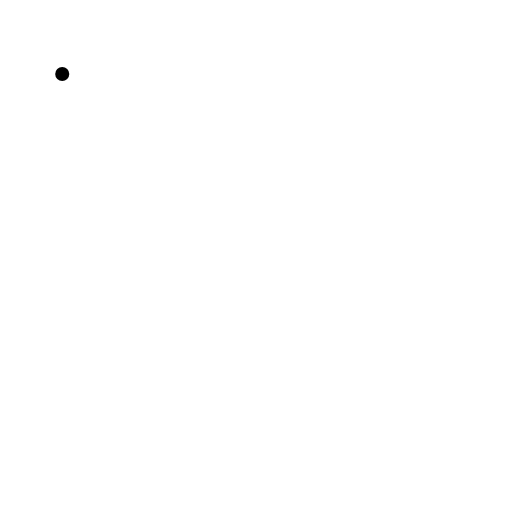
t = 0.00 s
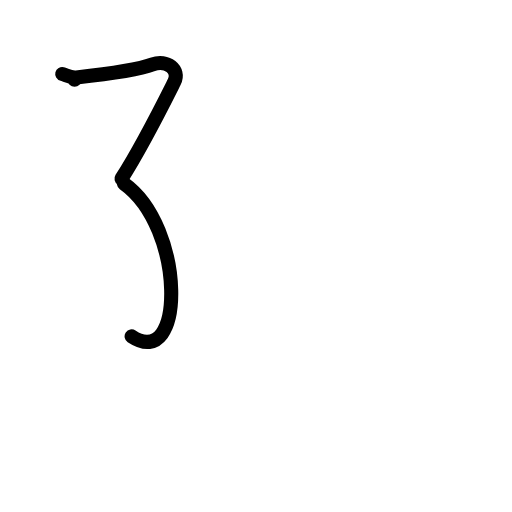
t = 2.00 s
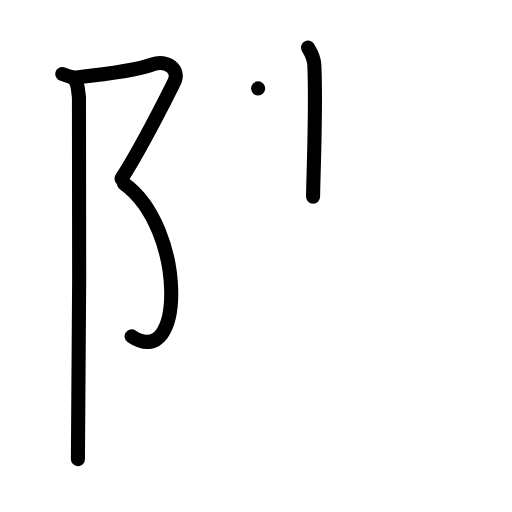
t = 4.00 s
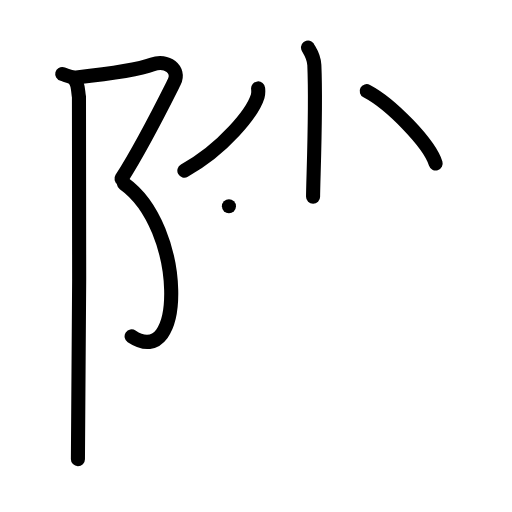
t = 6.00 s
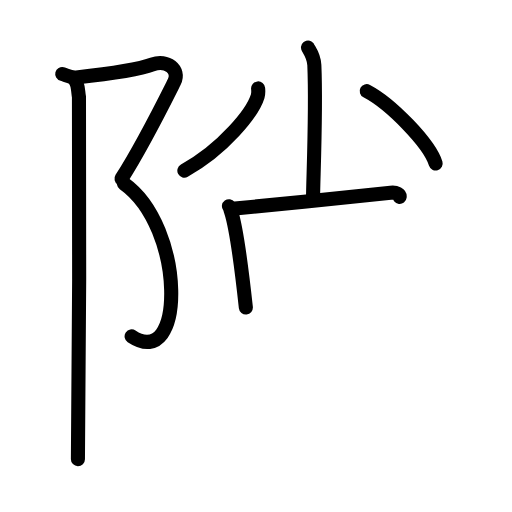
t = 7.50 s
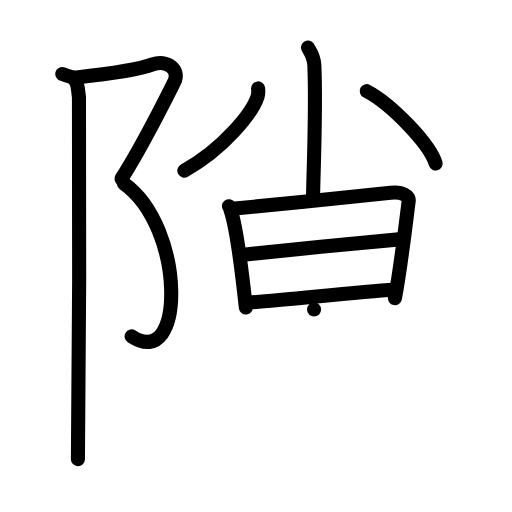
t = 10.00 s

The animated SVG that drew these frames (rendered in a browser with its animation timeline set to each time). Animation: 37 SMIL elements (animate=37); frames cover the first 10.00 s.

<?xml version="1.0" encoding="UTF-8"?>
<!--
AniKanjiVG is licensed by CC-BY-SA Paul C. Sommerhoff (https://bitbucket.org/sommerhoff/anikanjivg).
AniKanjiVG uses KanjiVG which is licensed by CC-BY-SA Ulrich Apel (http://kanjivg.tagaini.net).
See also http://creativecommons.org/licenses/by-sa/3.0/
-->
<svg xmlns:kvg='http://kanjivg.tagaini.net' xmlns='http://www.w3.org/2000/svg' width='109' height='109' viewBox='0 0 109 109' style='fill:none;stroke:#000000;stroke-width:3;stroke-linecap:round;stroke-linejoin:round;' id="kvg:kanji_09699"><g id="kvg:09699" kvg:element="隙"><g id="kvg:09699-g1" kvg:element="⻖" kvg:original="阜" kvg:position="left" kvg:radical="general"><path id="kvg:09699-s1" kvg:type="㇇" d="M13.25,15.75c0.75,0.19,1.8,0.86,3.01,0.73c6.74-0.73,13.82-1.87,16.23-2.78c2.97-1.12,5.93,1.12,4.61,3.74c-1.32,2.62-6.6,13.31-11.23,20.59"><animate attributeName="d" begin="0.0s" dur="0.25s" from="M13.25,15.75C13.25,15.75,13.25,15.75,13.25,15.75" to="M13.25,15.75c0.75,0.19,1.8,0.86,3.01,0.73" />
<animate attributeName="d" begin="0.25s" dur="0.25s" from="M13.25,15.75c0.75,0.19,1.8,0.86,3.01,0.73c0,0,0,0,0,0,0" to="M13.25,15.75c0.75,0.19,1.8,0.86,3.01,0.73c6.74-0.73,13.82-1.87,16.23-2.78" />
<animate attributeName="d" begin="0.5s" dur="0.25s" from="M13.25,15.75c0.75,0.19,1.8,0.86,3.01,0.73c6.74-0.73,13.82-1.87,16.23-2.78c0,0,0,0,0,0,0" to="M13.25,15.75c0.75,0.19,1.8,0.86,3.01,0.73c6.74-0.73,13.82-1.87,16.23-2.78c2.97-1.12,5.93,1.12,4.61,3.74" />
<animate attributeName="d" begin="0.75s" dur="0.25s" from="M13.25,15.75c0.75,0.19,1.8,0.86,3.01,0.73c6.74-0.73,13.82-1.87,16.23-2.78c2.97-1.12,5.93,1.12,4.61,3.74c0,0,0,0,0,0,0" to="M13.25,15.75c0.75,0.19,1.8,0.86,3.01,0.73c6.74-0.73,13.82-1.87,16.23-2.78c2.97-1.12,5.93,1.12,4.61,3.74c-1.32,2.62-6.6,13.31-11.23,20.59" />
</path>
<path id="kvg:09699-s2" kvg:type="㇕va" d="M26.37,39.04c13.18,9.36,13.13,40.21,1.65,32.57"><animate attributeName="d" begin="1.0s" dur="1.0s" from="M26.37,39.04C26.37,39.04,26.37,39.04,26.37,39.04" to="M26.37,39.04c13.18,9.36,13.13,40.21,1.65,32.57" />
<animate attributeName="d" begin="0s" dur="1.0s" from="M-100,-100" to="M-100,-100" />
</path>
<path id="kvg:09699-s3" kvg:type="㇑" d="M15.87,16.98c0.83,0.83,0.72,2.53,0.94,3.65c0.21,1.12,0,70.1-0.22,77.12"><animate attributeName="d" begin="2.0s" dur="0.5s" from="M15.87,16.98C15.87,16.98,15.87,16.98,15.87,16.98" to="M15.87,16.98c0.83,0.83,0.72,2.53,0.94,3.65" />
<animate attributeName="d" begin="2.5s" dur="0.5s" from="M15.87,16.98c0.83,0.83,0.72,2.53,0.94,3.65c0,0,0,0,0,0,0" to="M15.87,16.98c0.83,0.83,0.72,2.53,0.94,3.65c0.21,1.12,0,70.1-0.22,77.12" />
<animate attributeName="d" begin="0s" dur="2.0s" from="M-100,-100" to="M-100,-100" />
</path>
</g>
<g id="kvg:09699-g2" kvg:position="right"><g id="kvg:09699-g3" kvg:element="小" kvg:variant="true"><path id="kvg:09699-s4" kvg:type="㇑/㇚" d="M65.58,10.12c0.09,0.32,1.25,1.68,1.34,3.72c0.43,9.82-0.27,24.7-0.27,28.05"><animate attributeName="d" begin="3.0s" dur="0.5s" from="M65.58,10.12C65.58,10.12,65.58,10.12,65.58,10.12" to="M65.58,10.12c0.09,0.32,1.25,1.68,1.34,3.72" />
<animate attributeName="d" begin="3.5s" dur="0.5s" from="M65.58,10.12c0.09,0.32,1.25,1.68,1.34,3.72c0,0,0,0,0,0,0" to="M65.58,10.12c0.09,0.32,1.25,1.68,1.34,3.72c0.43,9.82-0.27,24.7-0.27,28.05" />
<animate attributeName="d" begin="0s" dur="3.0s" from="M-100,-100" to="M-100,-100" />
</path>
<path id="kvg:09699-s5" kvg:type="㇒" d="M54.95,18.82c0.04,0.41,0.09,1.06-0.09,1.66c-1.07,3.49-7.21,11.16-15.61,15.85"><animate attributeName="d" begin="4.0s" dur="0.5s" from="M54.95,18.82C54.95,18.82,54.95,18.82,54.95,18.82" to="M54.95,18.82c0.04,0.41,0.09,1.06-0.09,1.66" />
<animate attributeName="d" begin="4.5s" dur="0.5s" from="M54.95,18.82c0.04,0.41,0.09,1.06-0.09,1.66c0,0,0,0,0,0,0" to="M54.95,18.82c0.04,0.41,0.09,1.06-0.09,1.66c-1.07,3.49-7.21,11.16-15.61,15.85" />
<animate attributeName="d" begin="0s" dur="4.0s" from="M-100,-100" to="M-100,-100" />
</path>
<path id="kvg:09699-s6" kvg:type="㇔" d="M78.07,19.4c5.18,2.72,13.39,11.18,14.68,15.41"><animate attributeName="d" begin="5.0s" dur="1.0s" from="M78.07,19.4C78.07,19.4,78.07,19.4,78.07,19.4" to="M78.07,19.4c5.18,2.72,13.39,11.18,14.68,15.41" />
<animate attributeName="d" begin="0s" dur="5.0s" from="M-100,-100" to="M-100,-100" />
</path>
</g>
<g id="kvg:09699-g4" kvg:element="日"><path id="kvg:09699-s7" kvg:type="㇑" d="M48.74,43.9c0.27,0.37,0.28,0.62,0.43,1.08c1.24,3.8,2.4,13.39,3.17,20.48"><animate attributeName="d" begin="6.0s" dur="0.5s" from="M48.74,43.9C48.74,43.9,48.74,43.9,48.74,43.9" to="M48.74,43.9c0.27,0.37,0.28,0.62,0.43,1.08" />
<animate attributeName="d" begin="6.5s" dur="0.5s" from="M48.74,43.9c0.27,0.37,0.28,0.62,0.43,1.08c0,0,0,0,0,0,0" to="M48.74,43.9c0.27,0.37,0.28,0.62,0.43,1.08c1.24,3.8,2.4,13.39,3.17,20.48" />
<animate attributeName="d" begin="0s" dur="6.0s" from="M-100,-100" to="M-100,-100" />
</path>
<path id="kvg:09699-s8" kvg:type="㇕a" d="M50.02,44.41c9.58-0.96,25.99-2.58,33.14-3.38c2.62-0.3,3.97,0.75,3.84,1.79c-0.49,3.83-1.71,14.26-2.92,20.66"><animate attributeName="d" begin="7.0s" dur="0.3333333333333333s" from="M50.02,44.41C50.02,44.41,50.02,44.41,50.02,44.41" to="M50.02,44.41c9.58-0.96,25.99-2.58,33.14-3.38" />
<animate attributeName="d" begin="7.333333333333333s" dur="0.3333333333333333s" from="M50.02,44.41c9.58-0.96,25.99-2.58,33.14-3.38c0,0,0,0,0,0,0" to="M50.02,44.41c9.58-0.96,25.99-2.58,33.14-3.38c2.62-0.3,3.97,0.75,3.84,1.79" />
<animate attributeName="d" begin="7.666666666666667s" dur="0.3333333333333333s" from="M50.02,44.41c9.58-0.96,25.99-2.58,33.14-3.38c2.62-0.3,3.97,0.75,3.84,1.79c0,0,0,0,0,0,0" to="M50.02,44.41c9.58-0.96,25.99-2.58,33.14-3.38c2.62-0.3,3.97,0.75,3.84,1.79c-0.49,3.83-1.71,14.26-2.92,20.66" />
<animate attributeName="d" begin="0s" dur="7.0s" from="M-100,-100" to="M-100,-100" />
</path>
<path id="kvg:09699-s9" kvg:type="㇐a" d="M51.81,54.23c3.12-0.37,30.52-3.11,33.1-3.27"><animate attributeName="d" begin="8.0s" dur="1.0s" from="M51.81,54.23C51.81,54.23,51.81,54.23,51.81,54.23" to="M51.81,54.23c3.12-0.37,30.52-3.11,33.1-3.27" />
<animate attributeName="d" begin="0s" dur="8.0s" from="M-100,-100" to="M-100,-100" />
</path>
<path id="kvg:09699-s10" kvg:type="㇐a" d="M52.83,64.42c6.9-0.41,21.73-2.11,31.25-2.77"><animate attributeName="d" begin="9.0s" dur="1.0s" from="M52.83,64.42C52.83,64.42,52.83,64.42,52.83,64.42" to="M52.83,64.42c6.9-0.41,21.73-2.11,31.25-2.77" />
<animate attributeName="d" begin="0s" dur="9.0s" from="M-100,-100" to="M-100,-100" />
</path>
</g>
<g id="kvg:09699-g5" kvg:element="小"><path id="kvg:09699-s11" kvg:type="㇚" d="M66.86,65.87c0.06,0.2,0.77,1.03,0.82,2.29c0.26,6.04-0.17,22.67-0.17,24.73c0,6.61-4.77,1.36-6.71-1.4"><animate attributeName="d" begin="10.0s" dur="0.3333333333333333s" from="M66.86,65.87C66.86,65.87,66.86,65.87,66.86,65.87" to="M66.86,65.87c0.06,0.2,0.77,1.03,0.82,2.29" />
<animate attributeName="d" begin="10.333333333333334s" dur="0.3333333333333333s" from="M66.86,65.87c0.06,0.2,0.77,1.03,0.82,2.29c0,0,0,0,0,0,0" to="M66.86,65.87c0.06,0.2,0.77,1.03,0.82,2.29c0.26,6.04-0.17,22.67-0.17,24.73" />
<animate attributeName="d" begin="10.666666666666666s" dur="0.3333333333333333s" from="M66.86,65.87c0.06,0.2,0.77,1.03,0.82,2.29c0.26,6.04-0.17,22.67-0.17,24.73c0,0,0,0,0,0,0" to="M66.86,65.87c0.06,0.2,0.77,1.03,0.82,2.29c0.26,6.04-0.17,22.67-0.17,24.73c0,6.61-4.77,1.36-6.71-1.4" />
<animate attributeName="d" begin="0s" dur="10.0s" from="M-100,-100" to="M-100,-100" />
</path>
<path id="kvg:09699-s12" kvg:type="㇒" d="M54.45,73.82c0.04,0.41,0.09,1.06-0.09,1.66c-1.07,3.49-7.21,11.16-15.61,15.85"><animate attributeName="d" begin="11.0s" dur="0.5s" from="M54.45,73.82C54.45,73.82,54.45,73.82,54.45,73.82" to="M54.45,73.82c0.04,0.41,0.09,1.06-0.09,1.66" />
<animate attributeName="d" begin="11.5s" dur="0.5s" from="M54.45,73.82c0.04,0.41,0.09,1.06-0.09,1.66c0,0,0,0,0,0,0" to="M54.45,73.82c0.04,0.41,0.09,1.06-0.09,1.66c-1.07,3.49-7.21,11.16-15.61,15.85" />
<animate attributeName="d" begin="0s" dur="11.0s" from="M-100,-100" to="M-100,-100" />
</path>
<path id="kvg:09699-s13" kvg:type="㇔" d="M79.82,74.4c5.09,2.99,13.16,12.27,14.43,16.91"><animate attributeName="d" begin="12.0s" dur="1.0s" from="M79.82,74.4C79.82,74.4,79.82,74.4,79.82,74.4" to="M79.82,74.4c5.09,2.99,13.16,12.27,14.43,16.91" />
<animate attributeName="d" begin="0s" dur="12.0s" from="M-100,-100" to="M-100,-100" />
</path>
</g>
</g>
</g>
</svg>
